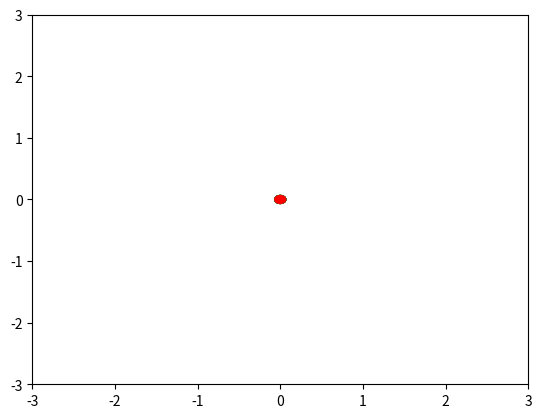

The script that saved this image:
# all info is on README
# lets start by making a class system so the data
# can be used easily

import numpy as np
import matplotlib.pyplot as plt
from matplotlib import animation



class Body:
    solar_sys = []
    s_day = 24*60**2

    def __init__(self, mass, name, velocity, radius):
        self.mass = mass
        self.name = name
        self.velocity = velocity
        self.radius = radius
        self.id = len(Body.solar_sys)
        self.angular_v = self.velocity/self.radius
        Body.solar_sys.append(self)
        self.theta = self.get_theta()

    def __repr__(self):
        my_rep = f"""
        Body name: {self.name}
        Body ID: {self.id}
        Body mass: {self.mass}
        Body velocity: {self.velocity}
        Body radius: {self.radius}
        Body angular_v: {self.angular_v}
        Body theta: {self.theta}
        --------------
        """
        return my_rep

    def get_theta(self):
        theta = (self.velocity*Body.s_day)/self.radius
        return theta


# Sun = Body(1.99e+30, "Sun", 0, 0)
Body(0.33e+24, "Mercury", 47.4e+3, 57.9e9)
Body(4.87e+24, "Venus", 35e+3, 108.2e9)
Body(5.97e+24, "Earth", 29e+3, 149.6e9)
Body(0.642e+24, "Mars", 24.1e+3, 227.9e9)

input()

for i in Body.solar_sys:
    print(i)
# # Time for fun
# Use matplotlib
# Look up planetary motion online
#v=rw where v= velocity r= radius w= angular velocity

# What I want to do is change the coords using the angular velocity
# I will make a def and for each time t change the angle of the
# orbit
AU = 149.6e9
#Sun
time = 24*60**2

theta_mercury = 0.07073160621761658
theta_venus = 0.027948243992606283
theta_earth = 0.016748663101604278
theta_mars = 0.009136638876700307
#radii
radius_sun = 0
radius_mercury = 0.387
radius_venus = 0.723
radius_earth = 1
radius_mars = 1.523



fig = plt.figure()
ax = plt.axes(xlim = (-3, 3), ylim = (-3, 3))
patch_sun = plt.Circle((.1, -.1), 0.075, fc='y')
patch_mercury = plt.Circle((.1, -.1), 0.075, fc='k')
patch_venus = plt.Circle((.1, -.1), 0.075, fc='c')
patch_earth = plt.Circle((.1, -.1), 0.075, fc='g')
patch_mars = plt.Circle((.1, -.1), 0.075, fc='r')

def init():
    patch_sun.center = (0, 0)
    ax.add_patch(patch_sun)

    patch_mercury.center = (0, 0)
    ax.add_patch(patch_mercury)

    patch_venus.center = (0, 0)
    ax.add_patch(patch_venus)

    patch_earth.center = (0, 0)
    ax.add_patch(patch_earth)

    patch_mars.center = (0, 0)
    ax.add_patch(patch_mars)


    return patch_sun, patch_mercury,patch_venus, patch_earth, patch_mars,


score_mars = 0
score_venus = 0
score_mercury = 0
def animate(i):

    posx_sun, posy_sun = patch_sun.center
    posx_mercury, posy_mercury = patch_mercury.center
    posx_venus, posy_venus = patch_venus.center
    posx_earth, posy_earth = patch_earth.center
    posx_mars, posy_mars = patch_mars.center


    posx_sun = radius_sun
    posy_sun = radius_sun

    posx_mercury = radius_mercury * np.cos(theta_mercury * i)
    posy_mercury = radius_mercury * np.sin(theta_mercury * i)
    pos_mercury = np.sqrt(posx_mercury**2+posy_mercury**2)

    posx_venus = radius_venus * np.cos(theta_venus * i)
    posy_venus = radius_venus * np.sin(theta_venus * i)
    pos_venus = np.sqrt(posx_venus**2+posy_venus**2)

    posx_earth = radius_earth * np.cos(theta_earth * i)
    posy_earth = radius_earth * np.sin(theta_earth * i)
    pos_earth = np.sqrt(posx_earth**2+posy_earth**2)

    posx_mars = radius_mars * np.cos(theta_mars * i)
    posy_mars = radius_mars * np.sin(theta_mars * i)
    pos_mars = np.sqrt(posx_mars**2+posy_mars**2)

    diff_pos1x = posx_mars - posx_earth
    diff_pos1y = posy_mars - posy_earth
    diff_pos2x = posx_venus - posx_earth
    diff_pos2y = posy_venus - posy_earth
    diff_pos3x = posx_mercury - posx_earth
    diff_pos3y = posy_mercury - posy_earth

    d1 = np.sqrt(diff_pos1x**2 + diff_pos1y**2)
    d2 = np.sqrt(diff_pos2x**2 + diff_pos2y**2)
    d3 = np.sqrt(diff_pos3x**2 + diff_pos3y**2)



    if d1 < d2 < d3:
        score_mars += 1
    elif d2 < d3:
        score_venus += 1
    else:
        score_mercury += 1


    patch_sun.center = (posx_sun, posy_sun)
    patch_mercury.center = (posx_mercury, posy_mercury)
    patch_venus.center = (posx_venus, posy_venus)
    patch_earth.center = (posx_earth, posy_earth)
    patch_mars.center = (posx_mars, posy_mars)




    return patch_sun, patch_mercury,patch_venus, patch_earth, patch_mars, score_mars, score_venus, score_mercury,
print("Mercury is closest this number of days: ", score_mercury, )
print("Venus is closest this number of days: ", score_venus, )
print("Mars is closest this number of days: ", score_mars, )

anim = animation.FuncAnimation(fig, animate,
                               init_func=init,
                               frames=1000,
                               interval=20,
                               blit=True)

plt.show()
